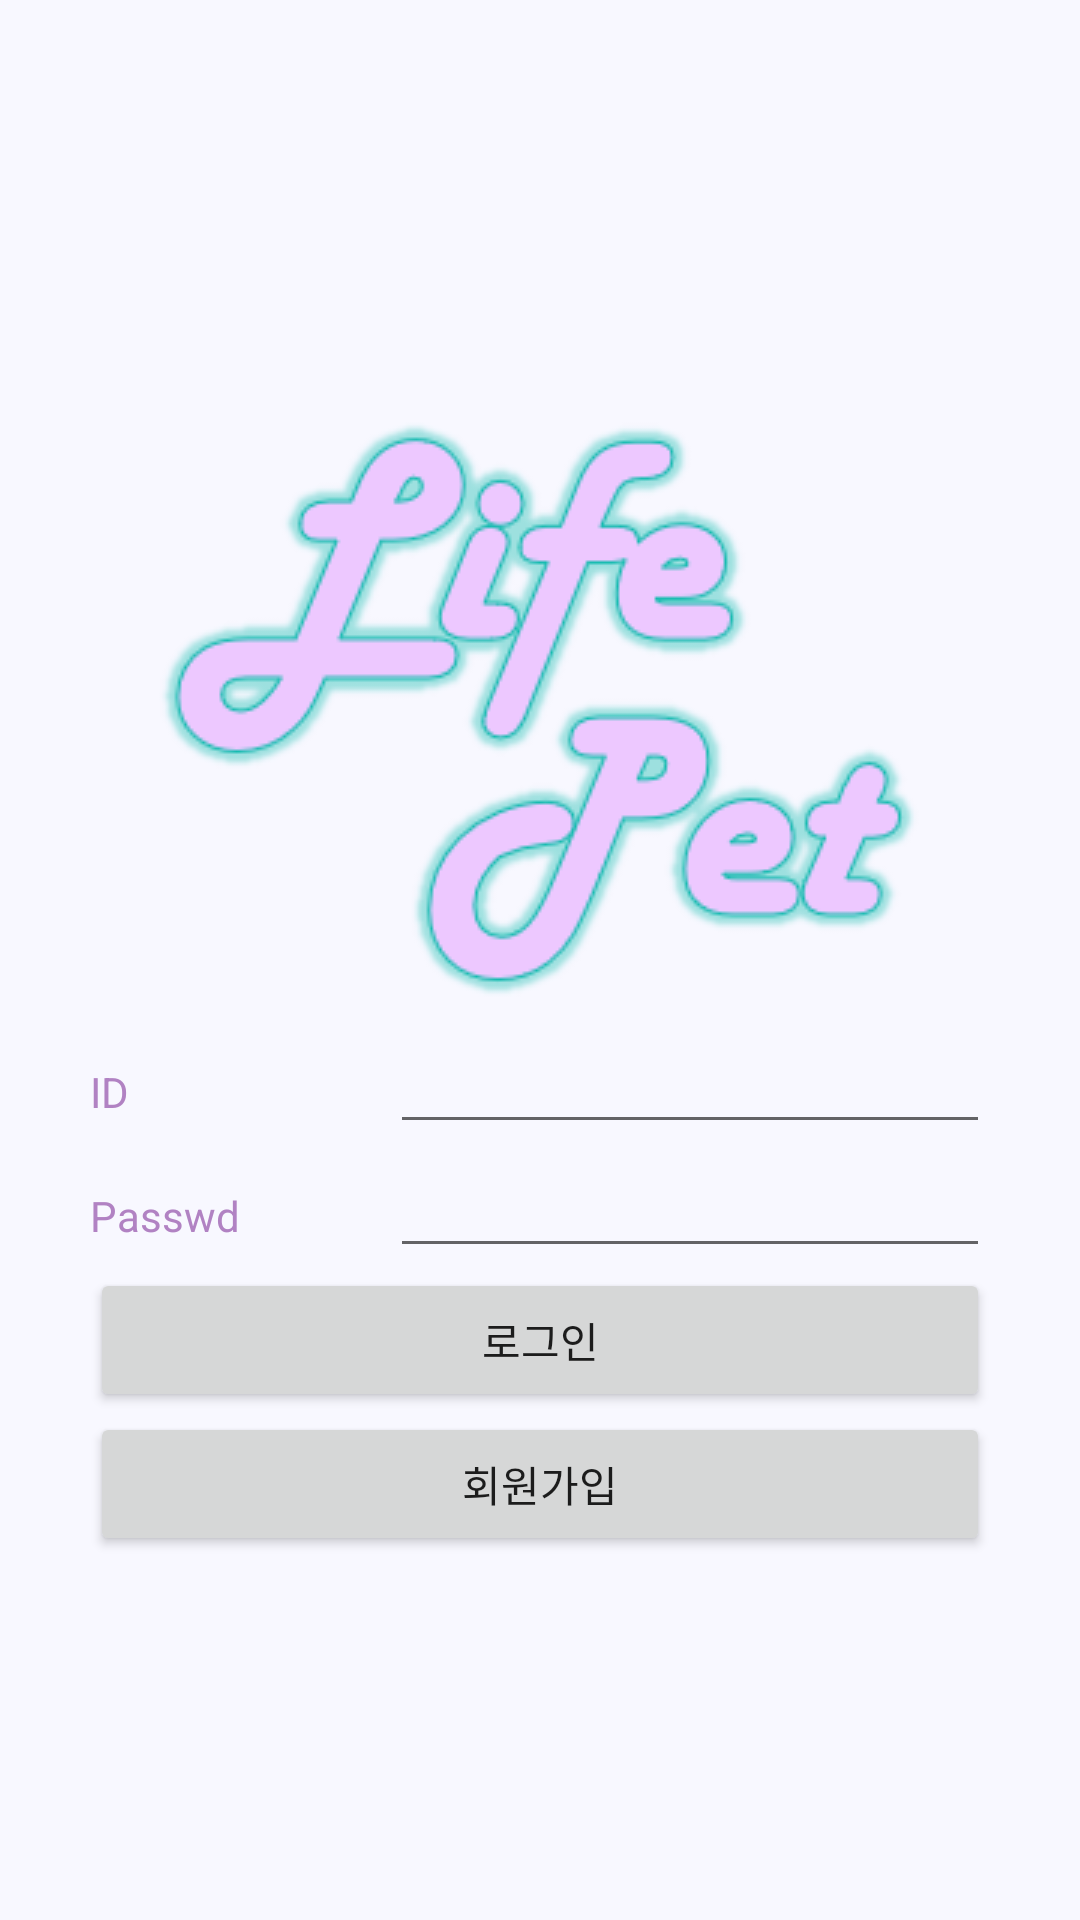

Here is an Android app screen rendered from its layout file. Give the layout XML and the strings, colors and styles it references.
<!-- AndroidManifest.xml: application theme Theme.LifePet -->
<!-- res/layout/auth.xml -->
<?xml version="1.0" encoding="utf-8"?>
<LinearLayout xmlns:android="http://schemas.android.com/apk/res/android"
    xmlns:tools="http://schemas.android.com/tools"
    android:layout_width="match_parent"
    android:layout_height="match_parent"
    android:background="@color/background_color"
    android:gravity="center"
    android:orientation="vertical"
    android:padding="30sp"
    tools:context=".authy.Auth">

    <ImageView
        android:id="@+id/auth_logo"
        android:layout_width="wrap_content"
        android:layout_height="wrap_content"
        android:src="@drawable/logo" />

    <LinearLayout
        android:layout_width="match_parent"
        android:layout_height="wrap_content"
        android:orientation="horizontal">

        <TextView
            android:id="@+id/id_label"
            android:layout_width="100sp"
            android:layout_height="wrap_content"
            android:text="@string/id"
            android:textColor="@color/text_color" />

        <EditText
            android:id="@+id/auth_id"
            android:layout_width="match_parent"
            android:layout_height="wrap_content"
            android:inputType="text" />

    </LinearLayout>

    <LinearLayout
        android:layout_width="match_parent"
        android:layout_height="wrap_content"
        android:orientation="horizontal">

        <TextView
            android:id="@+id/pwd_label"
            android:layout_width="100sp"
            android:layout_height="wrap_content"
            android:text="@string/password"
            android:textColor="@color/text_color" />

        <EditText
            android:id="@+id/auth_pw"
            android:layout_width="match_parent"
            android:layout_height="wrap_content"
            android:inputType="textPassword" />
    </LinearLayout>

    <Button
        android:id="@+id/sign_btn"
        android:layout_width="match_parent"
        android:layout_height="wrap_content"
        android:text="@string/login" />

    <Button
        android:id="@+id/register_btn"
        android:layout_width="match_parent"
        android:layout_height="wrap_content"
        android:text="@string/sign_up" />

</LinearLayout>
<!-- resources referenced by this layout -->
<resources>
  <color name="background_color">#f8f8ff</color>
  <color name="text_color">#b182c3</color>
  <!-- drawable logo: png bitmap (drawable-v24, 20971 bytes) -->
  <string name="id">ID</string>
  <string name="login">로그인</string>
  <string name="password">Passwd</string>
  <string name="sign_up">회원가입</string>
  <style name="Theme.LifePet" parent="Theme.MaterialComponents.DayNight.NoActionBar">
          
          <item name="colorPrimary">@color/purple_500</item>
          <item name="colorPrimaryVariant">@color/purple_700</item>
          <item name="colorOnPrimary">@color/white</item>
          
          <item name="colorSecondary">@color/teal_200</item>
          <item name="colorSecondaryVariant">@color/teal_700</item>
          <item name="colorOnSecondary">@color/black</item>
          
          <item name="android:statusBarColor" tools:targetApi="l">?attr/colorPrimaryVariant</item>
          
      </style>
  <color name="purple_500">#FF6200EE</color>
  <color name="purple_700">#FF3700B3</color>
  <color name="white">#FFFFFFFF</color>
  <color name="teal_200">#FF03DAC5</color>
  <color name="teal_700">#FF018786</color>
  <color name="black">#FF000000</color>
</resources>
